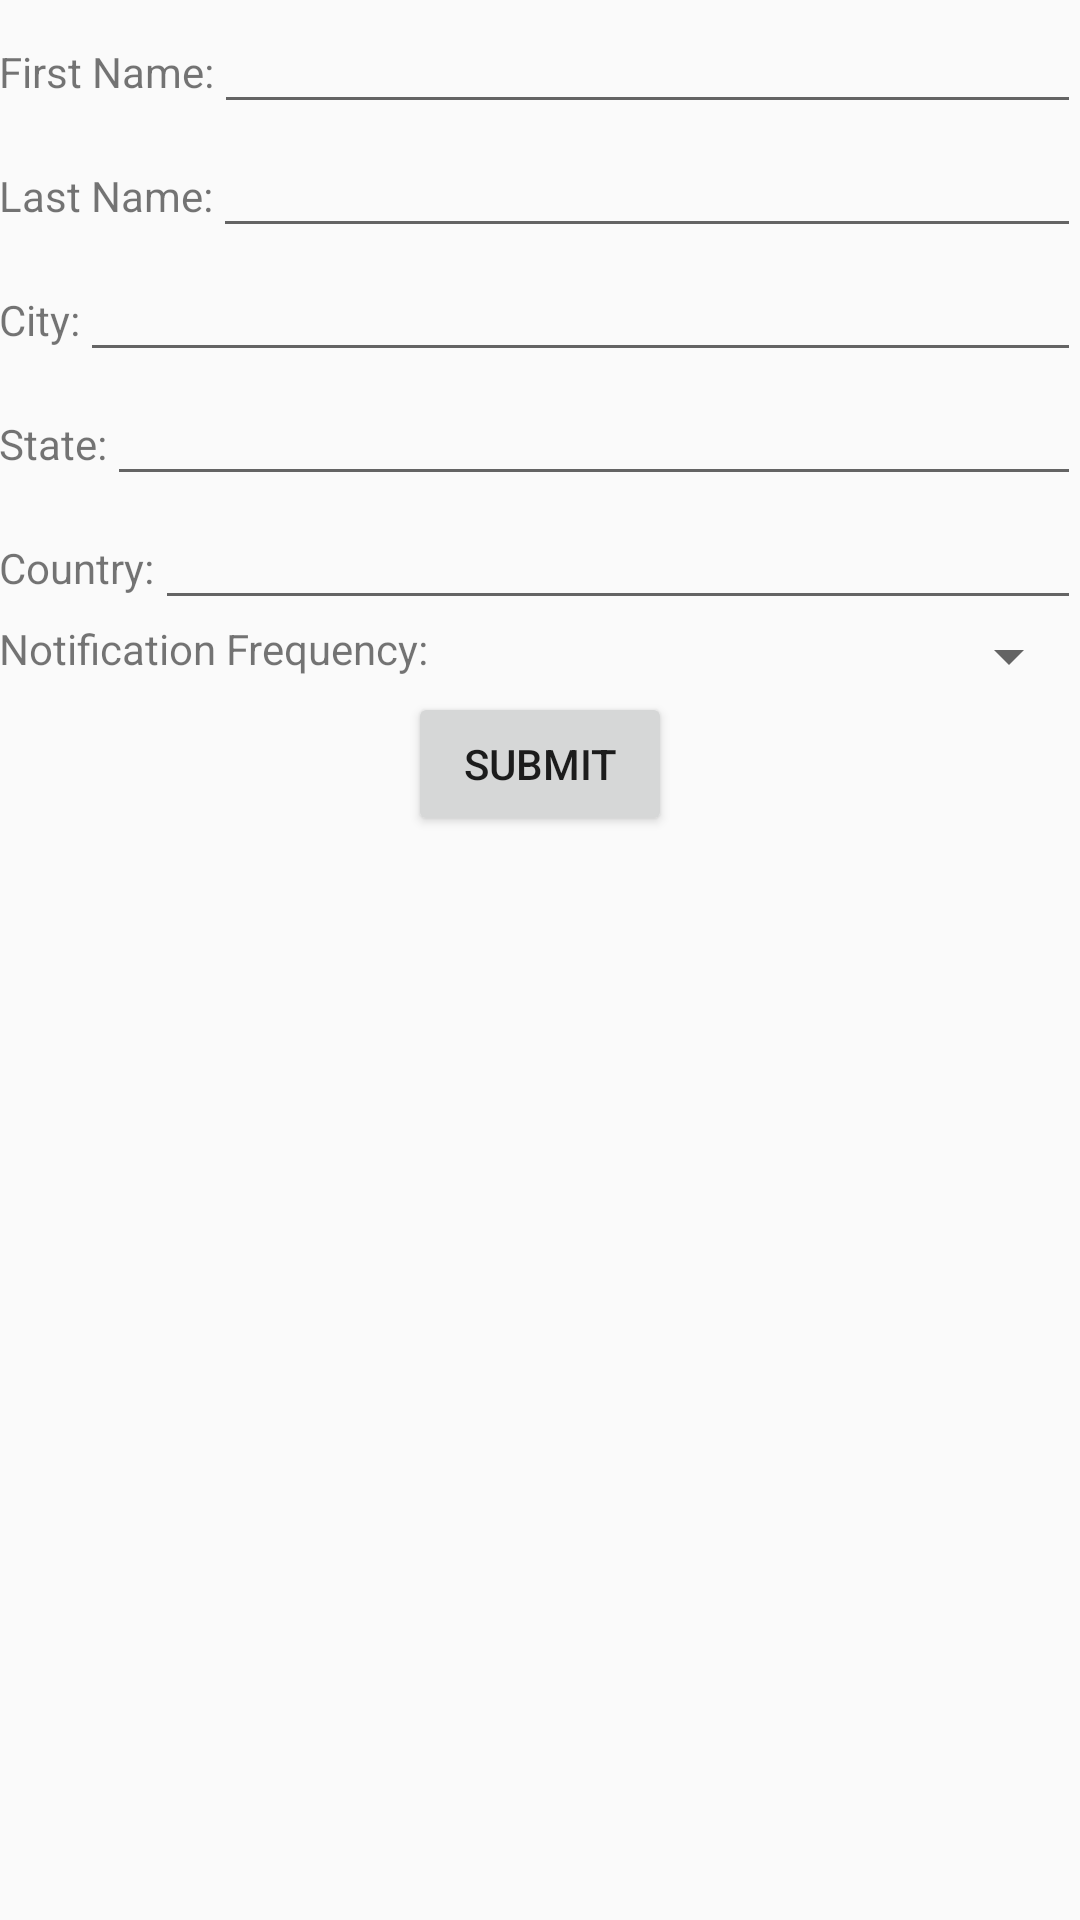

Android layout source for this screen:
<!-- AndroidManifest.xml: application theme AppTheme -->
<!-- res/layout/activity_user_settings.xml -->
<?xml version="1.0" encoding="utf-8"?>
<LinearLayout
    xmlns:android="http://schemas.android.com/apk/res/android"
    xmlns:tools="http://schemas.android.com/tools"
    android:layout_width="match_parent"
    android:layout_height="match_parent"
    android:paddingLeft="@dimen/activity_horizontal_margin"
    android:paddingRight="@dimen/activity_horizontal_margin"
    android:paddingTop="@dimen/activity_vertical_margin"
    android:paddingBottom="@dimen/activity_vertical_margin"
    android:orientation="vertical"
    android:gravity="center_horizontal"
    tools:context=".MainActivity" >

    <LinearLayout
        android:layout_height="wrap_content"
        android:layout_width="match_parent"
        android:orientation="horizontal" >
        <TextView
            android:layout_width="wrap_content"
            android:layout_height="wrap_content"
            android:text="First Name:" />

        <EditText
            android:layout_width="match_parent"
            android:layout_height="wrap_content"
            android:id="@+id/first_name_edit_text" />
    </LinearLayout>

    <LinearLayout
        android:layout_height="wrap_content"
        android:layout_width="match_parent"
        android:orientation="horizontal" >
        <TextView
            android:layout_width="wrap_content"
            android:layout_height="wrap_content"
            android:text="Last Name:" />

        <EditText
            android:layout_width="match_parent"
            android:layout_height="wrap_content"
            android:id="@+id/last_name_edit_text"  />
    </LinearLayout>

    <LinearLayout
        android:layout_height="wrap_content"
        android:layout_width="match_parent"
        android:orientation="horizontal" >
        <TextView
            android:layout_width="wrap_content"
            android:layout_height="wrap_content"
            android:text="City:" />

        <EditText
            android:layout_width="match_parent"
            android:layout_height="wrap_content"
            android:id="@+id/city_edit_text"  />
    </LinearLayout>

    <LinearLayout
        android:layout_height="wrap_content"
        android:layout_width="match_parent"
        android:orientation="horizontal" >
        <TextView
            android:layout_width="wrap_content"
            android:layout_height="wrap_content"
            android:text="State:" />

        <EditText
            android:layout_width="match_parent"
            android:layout_height="wrap_content"
            android:id="@+id/state_edit_text"  />
    </LinearLayout>

    <LinearLayout
        android:layout_height="wrap_content"
        android:layout_width="match_parent"
        android:orientation="horizontal" >
        <TextView
            android:layout_width="wrap_content"
            android:layout_height="wrap_content"
            android:text="Country:" />

        <EditText
            android:layout_width="match_parent"
            android:layout_height="wrap_content"
            android:id="@+id/country_edit_text"  />
    </LinearLayout>

    <LinearLayout
        android:layout_height="wrap_content"
        android:layout_width="match_parent"
        android:orientation="horizontal" >
        <TextView
            android:layout_width="wrap_content"
            android:layout_height="wrap_content"
            android:text="Notification Frequency:" />

        <Spinner
            android:layout_width="match_parent"
            android:layout_height="wrap_content"
            android:id="@+id/notification_frequency_spinner" />
    </LinearLayout>

    <Button
        android:layout_width="wrap_content"
        android:layout_height="wrap_content"
        android:id="@+id/user_settings_submit_button"
        android:text="Submit"
        android:onClick="onButtonPress" />

</LinearLayout>
<!-- resources referenced by this layout -->
<resources>
  <style name="AppTheme" parent="Theme.AppCompat.Light.DarkActionBar">
          
          <item name="colorPrimary">@color/colorPrimary</item>
          <item name="colorPrimaryDark">@color/colorPrimaryDark</item>
          <item name="colorAccent">@color/colorAccent</item>
      </style>
  <color name="colorPrimary">#2ead59</color>
  <color name="colorPrimaryDark">#026d10</color>
  <color name="colorAccent">#303F9F</color>
</resources>
